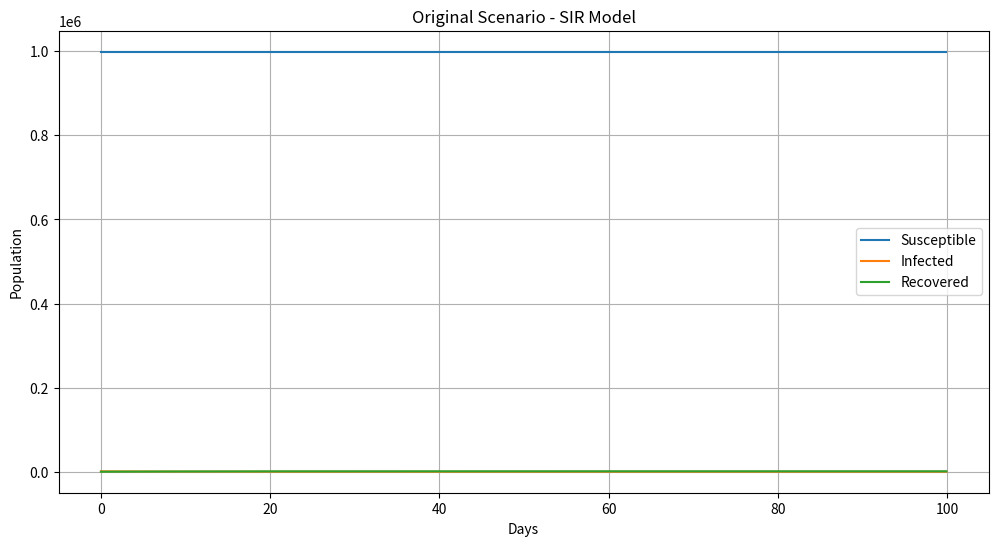
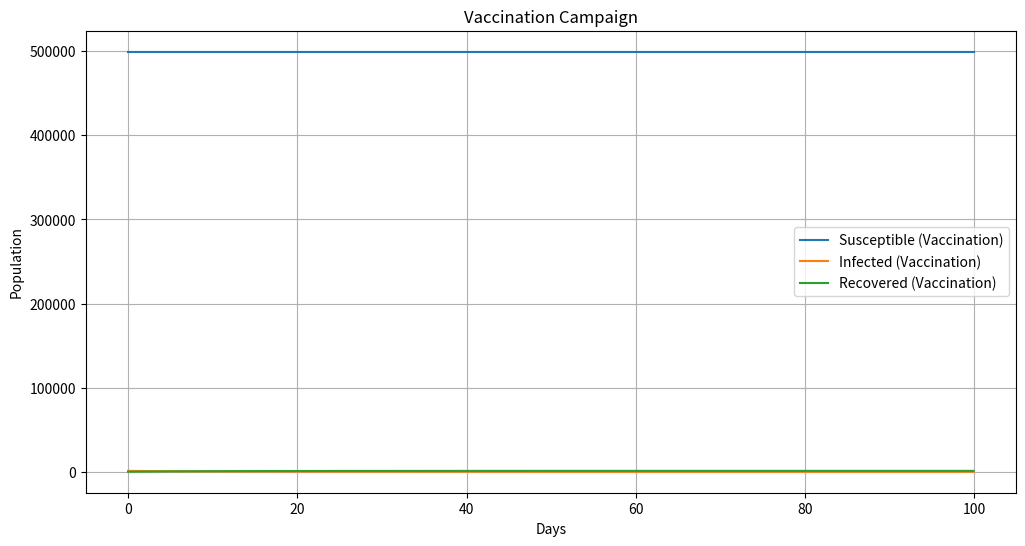
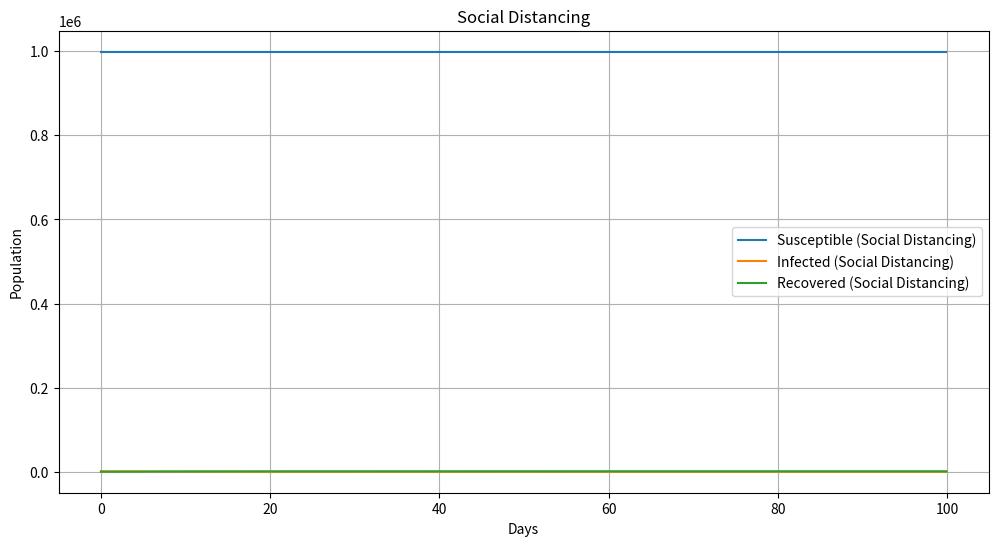

Write the Python code that produced these figures, in order.
import numpy as np
import matplotlib.pyplot as plt

beta = 0.0003  # Infection rate
gamma = 0.1  # Recovery rate
h = 0.1  # Step size (0.1 day)
days = 100

# Initial conditions (in fractions of 1 million)
S0 = 999000 / 1e6
I0 = 1000 / 1e6
R0 = 0 / 1e6

def dS_dt(S, I):
    return -beta * S * I

def dI_dt(S, I):
    return beta * S * I - gamma * I

def dR_dt(I):
    return gamma * I

def runge_kutta(S0, I0, R0, h, days):
    steps = int(days / h)
    S, I, R = np.zeros(steps), np.zeros(steps), np.zeros(steps)
    S[0], I[0], R[0] = S0, I0, R0

    for t in range(1, steps):
        k1_S, k1_I, k1_R = dS_dt(S[t - 1], I[t - 1]), dI_dt(S[t - 1], I[t - 1]), dR_dt(I[t - 1])
        k2_S, k2_I, k2_R = dS_dt(S[t - 1] + h / 2 * k1_S, I[t - 1] + h / 2 * k1_I), dI_dt(S[t - 1] + h / 2 * k1_S, I[t - 1] + h / 2 * k1_I), dR_dt(I[t - 1] + h / 2 * k1_R)
        k3_S, k3_I, k3_R = dS_dt(S[t - 1] + h / 2 * k2_S, I[t - 1] + h / 2 * k2_I), dI_dt(S[t - 1] + h / 2 * k2_S, I[t - 1] + h / 2 * k2_I), dR_dt(I[t - 1] + h / 2 * k2_R)
        k4_S, k4_I, k4_R = dS_dt(S[t - 1] + h * k3_S, I[t - 1] + h * k3_I), dI_dt(S[t - 1] + h * k3_S, I[t - 1] + h * k3_I), dR_dt(I[t - 1] + h * k3_R)

        S[t] = S[t - 1] + (h / 6) * (k1_S + 2*k2_S + 2*k3_S + k4_S)
        I[t] = I[t - 1] + (h / 6) * (k1_I + 2*k2_I + 2*k3_I + k4_I)
        R[t] = R[t - 1] + (h / 6) * (k1_R + 2*k2_R + 2*k3_R + k4_R)

        if t % 10 == 0:
            print(f"Day {t * h:.1f}: S = {S[t]:.6f}, I = {I[t]:.6f}, R = {R[t]:.6f}")

    return S * 1e6, I * 1e6, R * 1e6, np.arange(0, days, h)


print("Original scenario")
S, I, R, time = runge_kutta(S0, I0, R0, h, days)

# Plot original scenario
plt.figure(figsize=(12, 6))
plt.plot(time, S, label='Susceptible')
plt.plot(time, I, label='Infected')
plt.plot(time, R, label='Recovered')
plt.xlabel('Days')
plt.ylabel('Population')
plt.title('Original Scenario - SIR Model')
plt.legend()
plt.grid(True)
plt.show()

# Vaccination campaign
print("\nVaccination campaign: Reduce susceptible population by 50%")
S_vaccine, I_vaccine, R_vaccine, _ = runge_kutta(S0 * 0.5, I0, R0, h, days)
plt.figure(figsize=(12, 6))
plt.plot(time, S_vaccine, label='Susceptible (Vaccination)')
plt.plot(time, I_vaccine, label='Infected (Vaccination)')
plt.plot(time, R_vaccine, label='Recovered (Vaccination)')
plt.xlabel('Days')
plt.ylabel('Population')
plt.title('Vaccination Campaign')
plt.legend()
plt.grid(True)
plt.show()

print("\nSocial distancing: Reduce infection rate by 50%")
beta *= 0.5
S_social, I_social, R_social, _ = runge_kutta(S0, I0, R0, h, days)
plt.figure(figsize=(12, 6))
plt.plot(time, S_social, label='Susceptible (Social Distancing)')
plt.plot(time, I_social, label='Infected (Social Distancing)')
plt.plot(time, R_social, label='Recovered (Social Distancing)')
plt.xlabel('Days')
plt.ylabel('Population')
plt.title('Social Distancing')
plt.legend()
plt.grid(True)
plt.show()

# Original Scenario
peak_infected = max(I)
peak_day = time[np.argmax(I)]
total_infected = (S0 * 1e6 - S[-1]) + (R[-1] - R0 )
print(f"Original Scenario:\n  Peak Infected: {int(peak_infected)} on day {peak_day:.1f}")
print(f"  Total Infected: {int(total_infected)}")

# Vaccination Scenario
peak_infected_vaccine = max(I_vaccine)
peak_day_vaccine = time[np.argmax(I_vaccine)]
total_infected_vaccine = (S0 * 0.5 * 1e6 - S_vaccine[-1]) + (R_vaccine[-1] - R0 )
print(f"\nVaccination Scenario:\n  Peak Infected: {int(peak_infected_vaccine)} on day {peak_day_vaccine:.1f}")
print(f"  Total Infected: {int(total_infected_vaccine)}")

# Social Distancing Scenario
peak_infected_social = max(I_social)
peak_day_social = time[np.argmax(I_social)]
total_infected_social = (S0 * 1e6 - S_social[-1]) + (R_social[-1] - R0)
print(f"\nSocial Distancing Scenario:\n  Peak Infected: {int(peak_infected_social)} on day {peak_day_social:.1f}")
print(f"  Total Infected: {int(total_infected_social)}")


